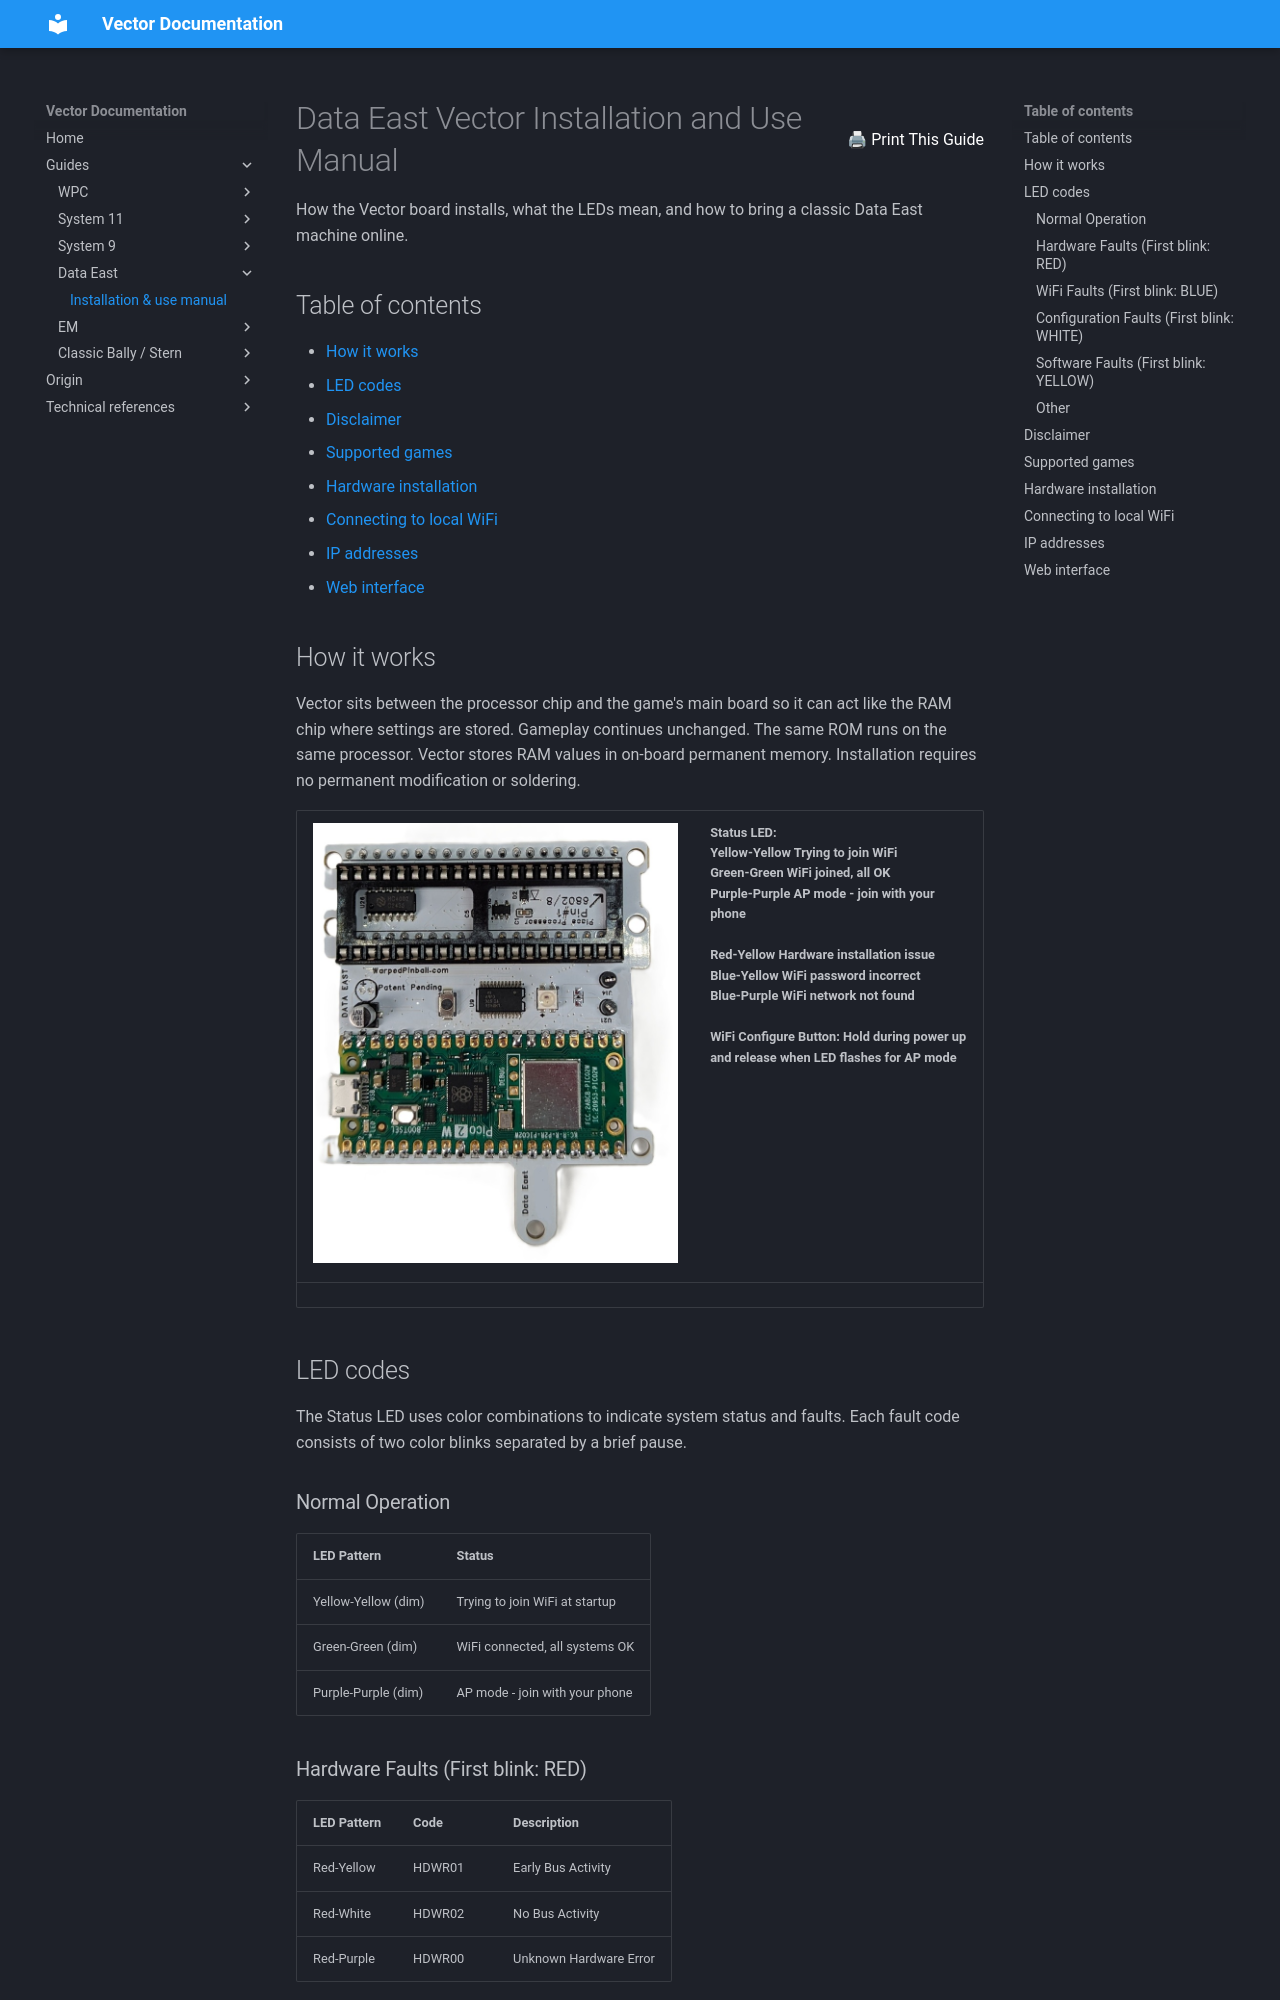

repository: warped-pinball/vector · page: guides/data_east/manual/index.html · generator: mkdocs

<div style="display: flex; justify-content: space-between; align-items: center; gap: 1rem;">
  <h1 style="margin: 0;">Data East Vector Installation and Use Manual</h1>
  <button onclick="window.print()" style="white-space: nowrap;">
    <span aria-hidden="true">🖨</span> Print This Guide
  </button>
</div>



How the Vector board installs, what the LEDs mean, and how to bring a classic Data East machine online.

## Table of contents

- [How it works](#how-it-works)
- [LED codes](#led-codes)
- [Disclaimer](#disclaimer)
- [Supported games](#supported-games)
- [Hardware installation](#hardware-installation)
- [Connecting to local WiFi](#connecting-to-local-wifi)
- [IP addresses](#ip-addresses)
- [Web interface](#web-interface)

## How it works

Vector sits between the processor chip and the game's main board so it can act like the RAM chip where settings are stored. Gameplay continues unchanged. The same ROM runs on the same processor. Vector stores RAM values in on-board permanent memory. Installation requires no permanent modification or soldering.

<!-- Two-column layout using a Markdown table -->

| ![Data East install photo](../../img/data_east/Data_East_Board_Only.jpg) | Status LED:<br>Yellow-Yellow  Trying to join WiFi<br>Green-Green   WiFi joined, all OK<br>Purple-Purple  AP mode - join with your phone<br><br>Red-Yellow  Hardware installation issue<br>Blue-Yellow  WiFi password incorrect<br>Blue-Purple  WiFi network not found<br><br>WiFi Configure Button: Hold during power up and release when LED flashes for AP mode |
| --- | --- |
